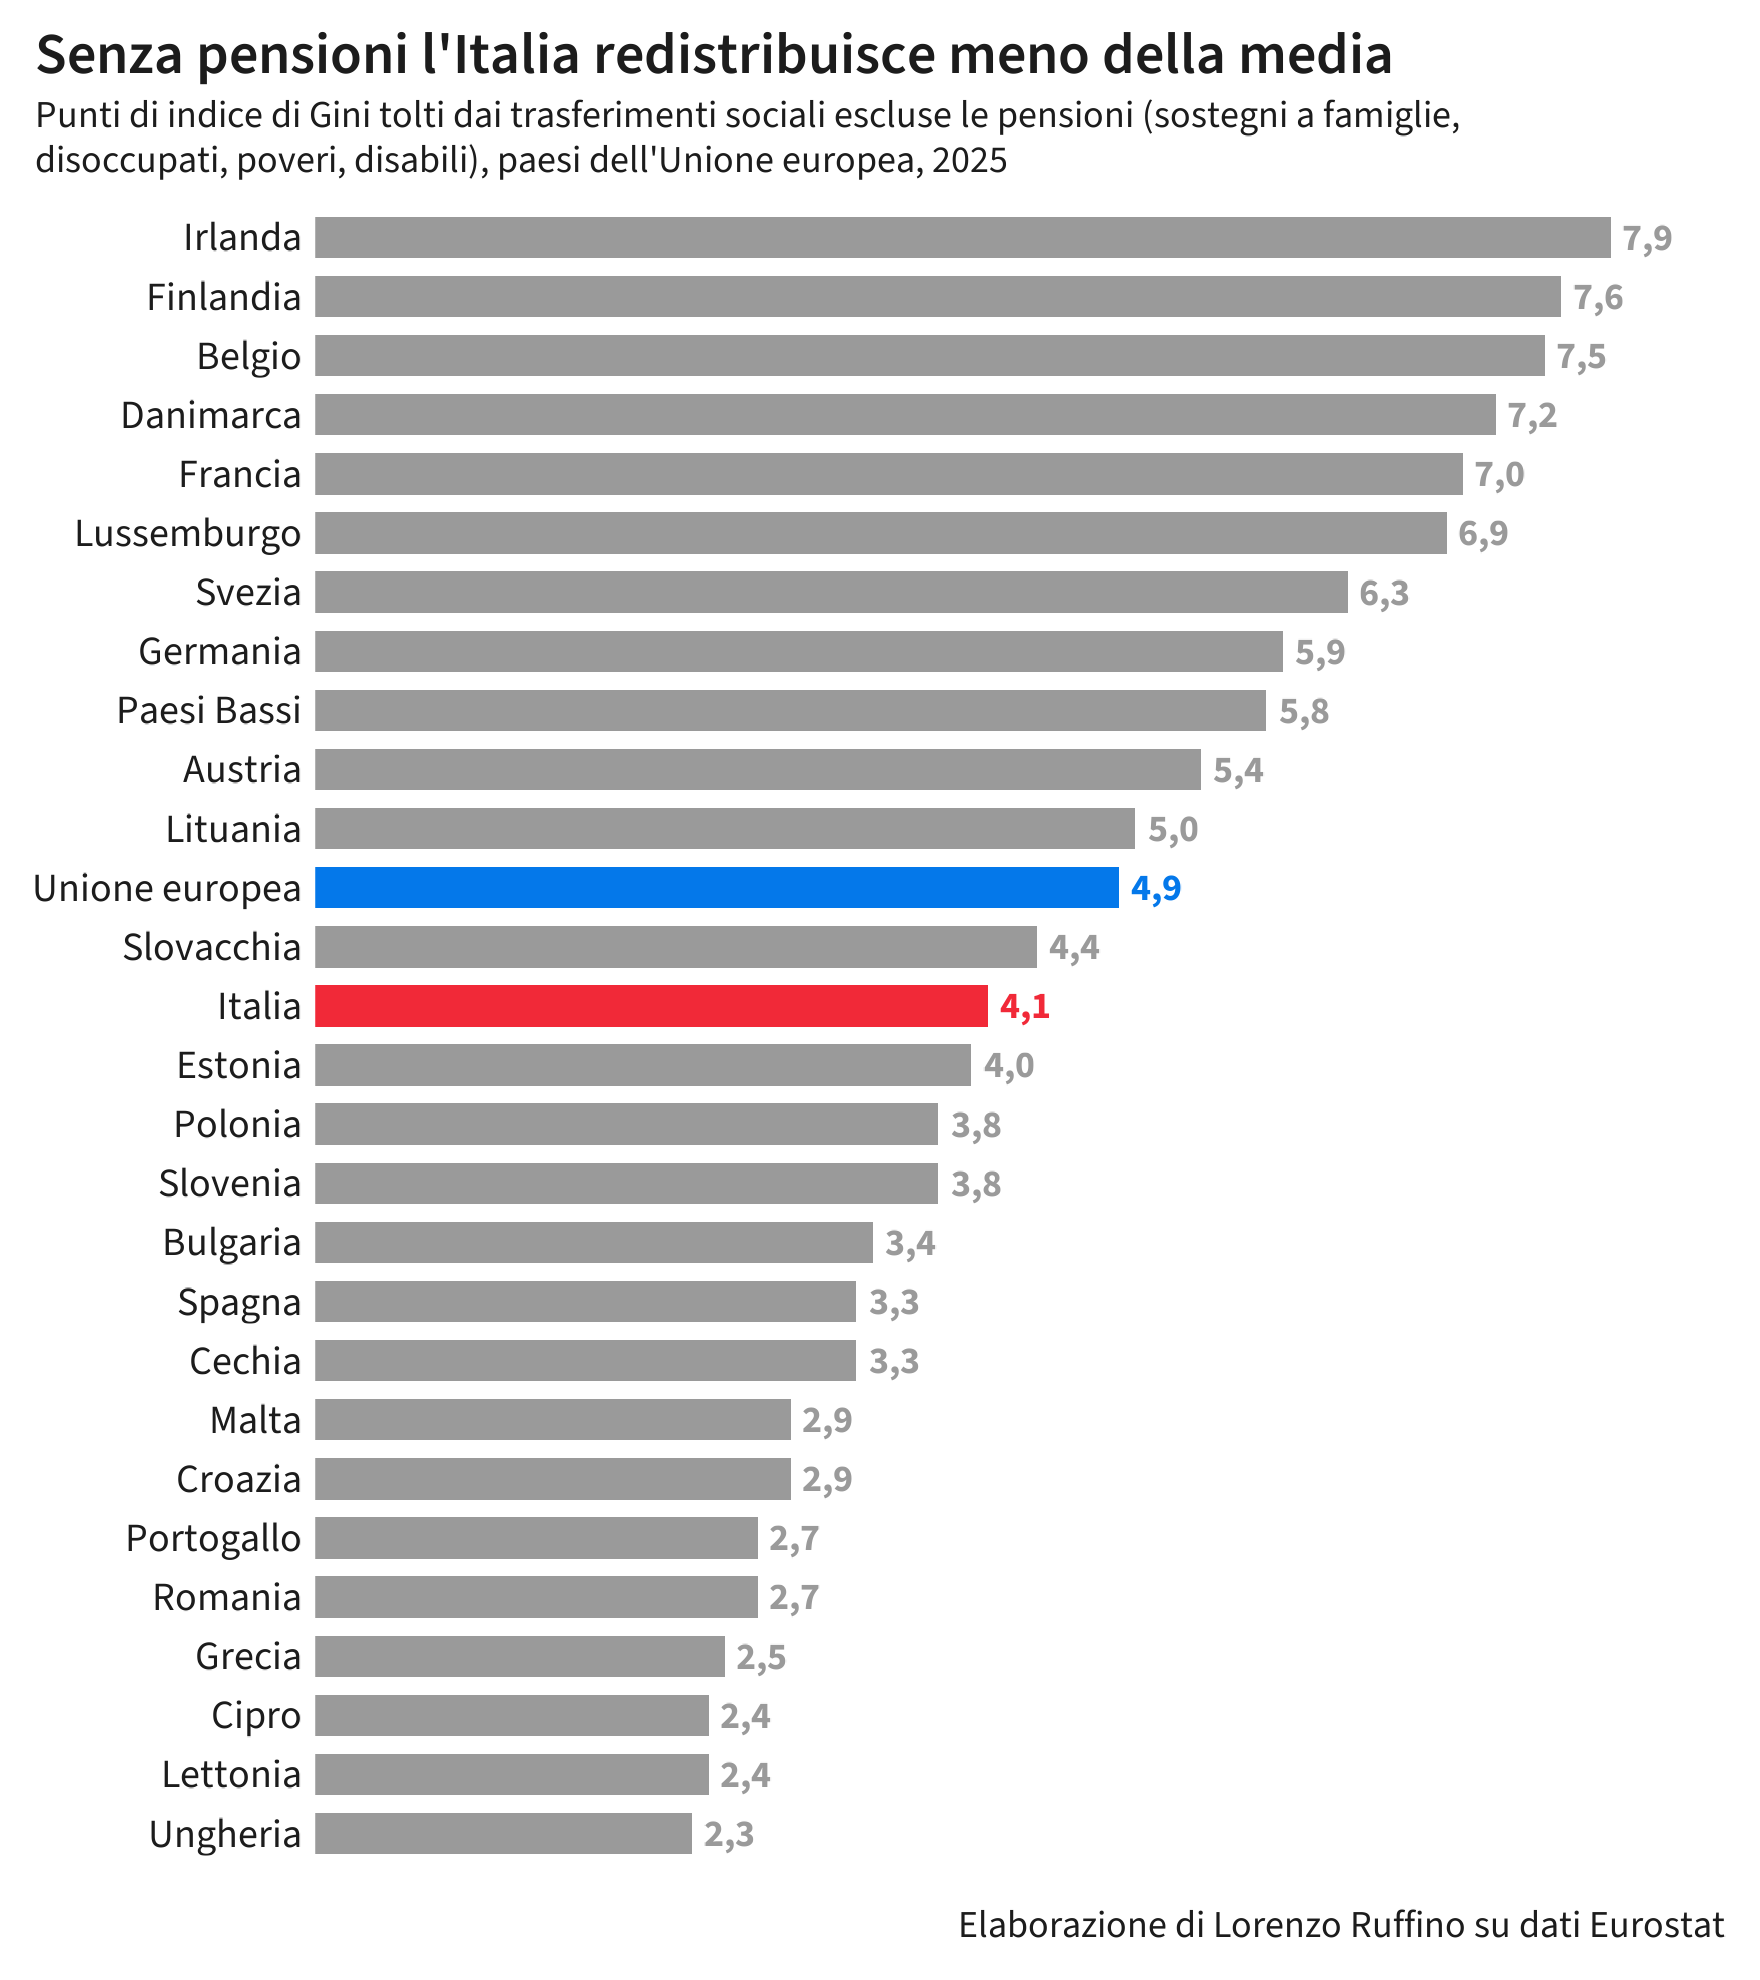

The table this chart was drawn from, first rows:
geo, anno, disponibile, prima_di_tutto, prima_dei_trasferimenti, paese, rid_trasferimenti, rid_pensioni
AT, 2025, 27.4, 47.1, 32.8, Austria, 5.4, 14.3
BE, 2025, 23.4, 45.5, 30.9, Belgio, 7.5, 14.6
BG, 2025, 37.7, 53.3, 41.1, Bulgaria, 3.4, 12.2
CY, 2025, 31.2, 43.7, 33.6, Cipro, 2.4, 10.1
CZ, 2025, 24, 42.3, 27.3, Cechia, 3.3, 15
DE, 2025, 30.1, 49.2, 36, Germania, 5.9, 13.2
DK, 2025, 28.2, 46.8, 35.4, Danimarca, 7.2, 11.4
EE, 2025, 30.9, 45.4, 34.9, Estonia, 4, 10.5
EL, 2025, 31.6, 50.9, 34.1, Grecia, 2.5, 16.8
ES, 2025, 30.8, 44.6, 34.1, Spagna, 3.3, 10.5
EU27_2020, 2025, 29.2, 47.8, 34.1, Unione europea, 4.9, 13.7
FI, 2025, 27.1, 49.3, 34.7, Finlandia, 7.6, 14.6
FR, 2025, 30.4, 53.7, 37.4, Francia, 7, 16.3
HR, 2025, 28.5, 42.2, 31.4, Croazia, 2.9, 10.8
HU, 2025, 29.5, 44, 31.8, Ungheria, 2.3, 12.2
IE, 2025, 27.2, 42.8, 35.1, Irlanda, 7.9, 7.7
IT, 2025, 31, 48, 35.1, Italia, 4.1, 12.9
LT, 2025, 35.5, 51.5, 40.5, Lituania, 5, 11
LU, 2025, 30.5, 47.6, 37.4, Lussemburgo, 6.9, 10.2
LV, 2025, 35.6, 47.8, 38, Lettonia, 2.4, 9.8
MT, 2025, 29.2, 40.2, 32.1, Malta, 2.9, 8.1
NL, 2025, 25.9, 46.2, 31.7, Paesi Bassi, 5.8, 14.5
PL, 2025, 24.9, 43.5, 28.7, Polonia, 3.8, 14.8
PT, 2025, 30.9, 47.1, 33.6, Portogallo, 2.7, 13.5
RO, 2025, 27.3, 47, 30, Romania, 2.7, 17
SE, 2025, 28.6, 46.7, 34.9, Svezia, 6.3, 11.8
SI, 2025, 24.6, 42.7, 28.4, Slovenia, 3.8, 14.3
SK, 2025, 23, 39.9, 27.4, Slovacchia, 4.4, 12.5
